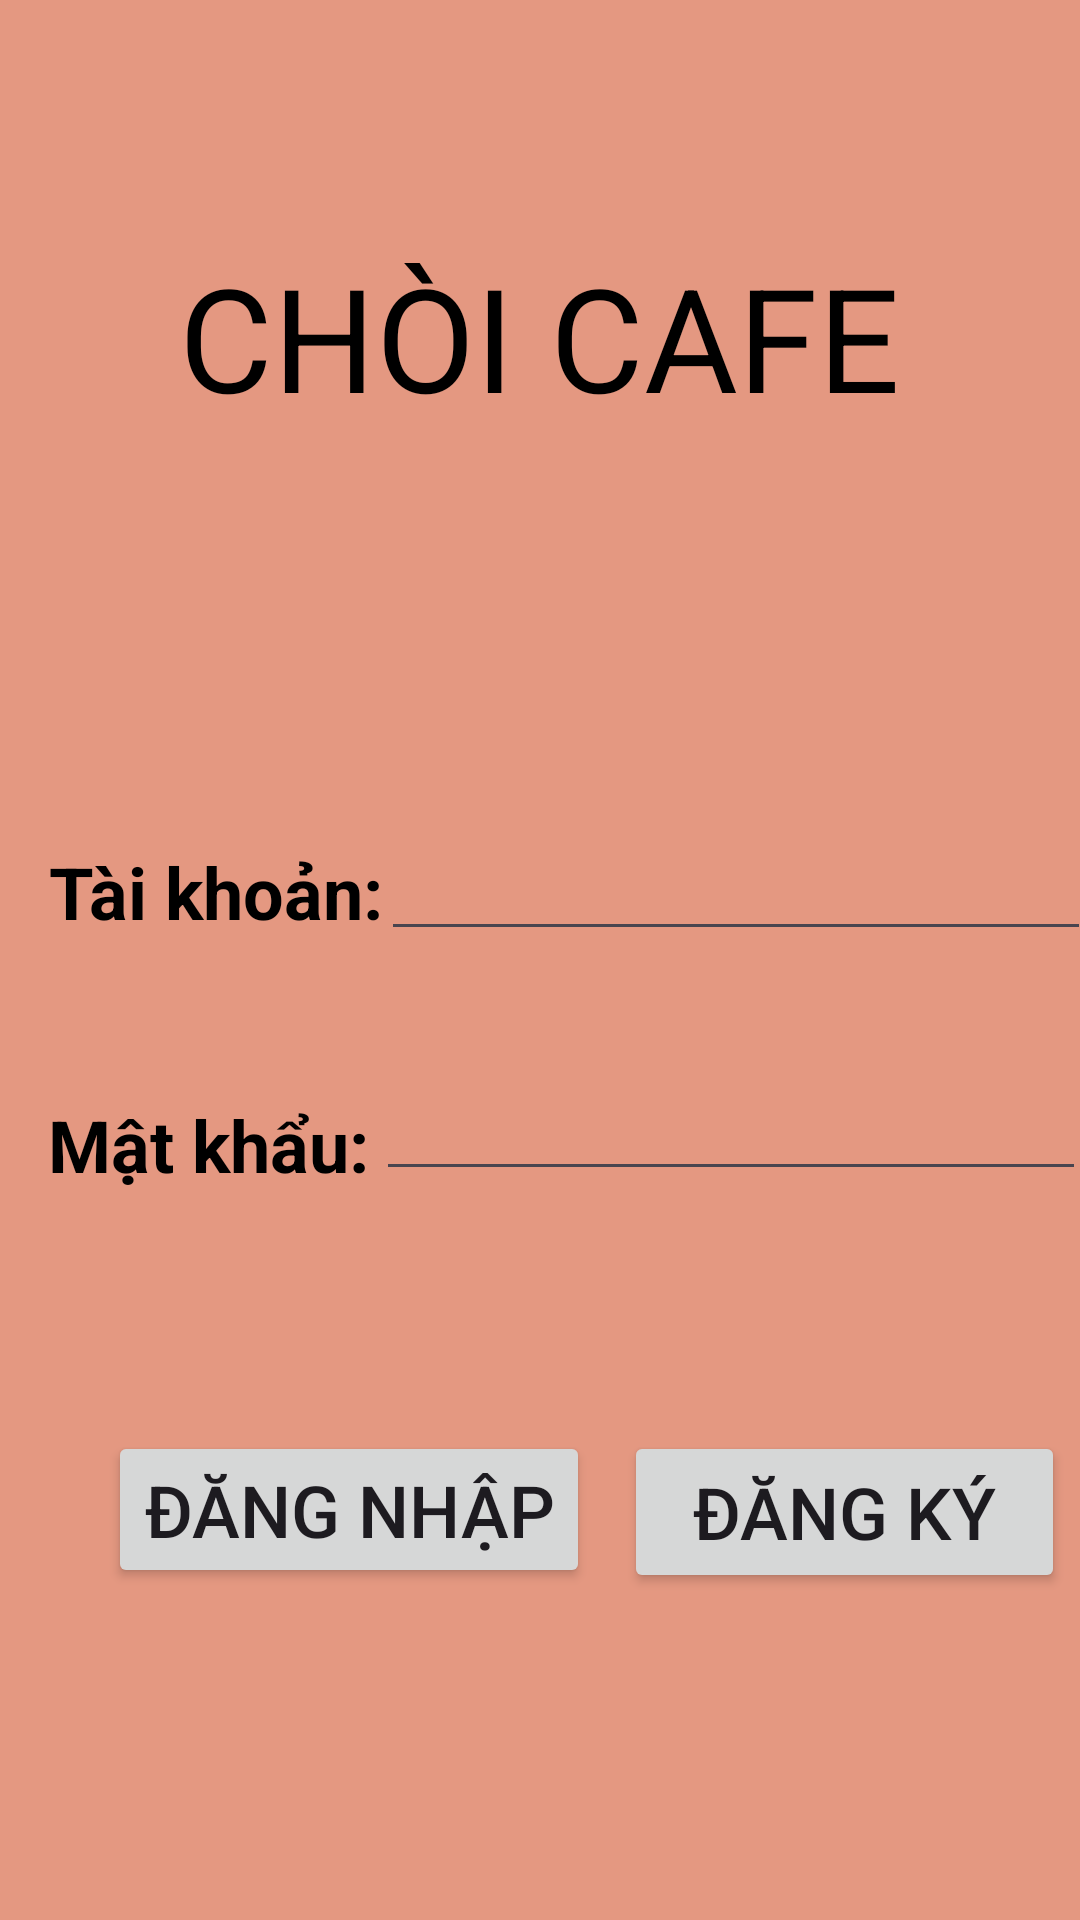

Write the Android layout XML for this screen, with the resource values it uses.
<!-- AndroidManifest.xml: application theme Theme.QLQuanCaffee -->
<!-- res/layout/activity_main.xml -->
<?xml version="1.0" encoding="utf-8"?>
<androidx.constraintlayout.widget.ConstraintLayout xmlns:android="http://schemas.android.com/apk/res/android"
    xmlns:app="http://schemas.android.com/apk/res-auto"
    xmlns:tools="http://schemas.android.com/tools"
    android:layout_width="match_parent"
    android:layout_height="match_parent"
    android:background="#E49881"
    tools:context=".Login"
    tools:layout_editor_absoluteX="0dp"
    tools:layout_editor_absoluteY="97dp">

    <TextView
        android:id="@+id/textView"
        android:layout_width="312dp"
        android:layout_height="65dp"
        android:layout_marginTop="80dp"
        android:text="CHÒI CAFE"
        android:textAlignment="center"
        android:textColor="#000000"
        android:textSize="48sp"
        app:layout_constraintEnd_toEndOf="parent"
        app:layout_constraintHorizontal_bias="0.494"
        app:layout_constraintStart_toStartOf="parent"
        app:layout_constraintTop_toTopOf="parent" />

    <TextView
        android:id="@+id/textView2"
        android:layout_width="wrap_content"
        android:layout_height="wrap_content"
        android:layout_marginStart="16dp"
        android:layout_marginTop="136dp"
        android:text="Tài khoản: "
        android:textAlignment="center"
        android:textColor="#000000"
        android:textSize="24sp"
        android:textStyle="bold"
        app:layout_constraintStart_toStartOf="parent"
        app:layout_constraintTop_toBottomOf="@+id/textView" />

    <TextView
        android:id="@+id/textView3"
        android:layout_width="wrap_content"
        android:layout_height="wrap_content"
        android:layout_marginStart="16dp"
        android:layout_marginTop="52dp"
        android:text="Mật khẩu: "
        android:textAlignment="center"
        android:textColor="#000000"
        android:textSize="24sp"
        android:textStyle="bold"
        app:layout_constraintStart_toStartOf="parent"
        app:layout_constraintTop_toBottomOf="@+id/textView2" />

    <EditText
        android:id="@+id/editTKdn"
        android:layout_width="wrap_content"
        android:layout_height="wrap_content"
        android:layout_marginTop="128dp"
        android:ems="10"
        android:inputType="text"
        android:textColor="#000000"
        android:textSize="20sp"
        app:layout_constraintEnd_toEndOf="parent"
        app:layout_constraintHorizontal_bias="0.644"
        app:layout_constraintStart_toEndOf="@+id/textView2"
        app:layout_constraintTop_toBottomOf="@+id/textView" />

    <EditText
        android:id="@+id/editMKdn"
        android:layout_width="wrap_content"
        android:layout_height="wrap_content"
        android:layout_marginTop="36dp"
        android:ems="10"
        android:inputType="text"
        android:textColor="#000000"
        android:textSize="20sp"
        app:layout_constraintEnd_toEndOf="parent"
        app:layout_constraintHorizontal_bias="0.688"
        app:layout_constraintStart_toEndOf="@+id/textView3"
        app:layout_constraintTop_toBottomOf="@+id/editTKdn" />

    <Button
        android:id="@+id/buttonDN"
        android:layout_width="wrap_content"
        android:layout_height="wrap_content"
        android:layout_marginStart="36dp"
        android:layout_marginTop="80dp"
        android:text="Đăng nhập"
        android:textSize="24sp"
        app:layout_constraintStart_toStartOf="parent"
        app:layout_constraintTop_toBottomOf="@+id/editMKdn" />

    <Button
        android:id="@+id/buttonDKdn"
        android:layout_width="147dp"
        android:layout_height="54dp"
        android:layout_marginTop="80dp"
        android:text="Đăng ký"
        android:textSize="24sp"
        app:layout_constraintEnd_toEndOf="parent"
        app:layout_constraintHorizontal_bias="0.693"
        app:layout_constraintStart_toEndOf="@+id/buttonDN"
        app:layout_constraintTop_toBottomOf="@+id/editMKdn" />
</androidx.constraintlayout.widget.ConstraintLayout>
<!-- resources referenced by this layout -->
<resources>
  <style name="Theme.QLQuanCaffee" parent="Base.Theme.QLQuanCaffee" />
  <style name="Base.Theme.QLQuanCaffee" parent="Theme.Material3.DayNight.NoActionBar">
          
          
      </style>
</resources>
